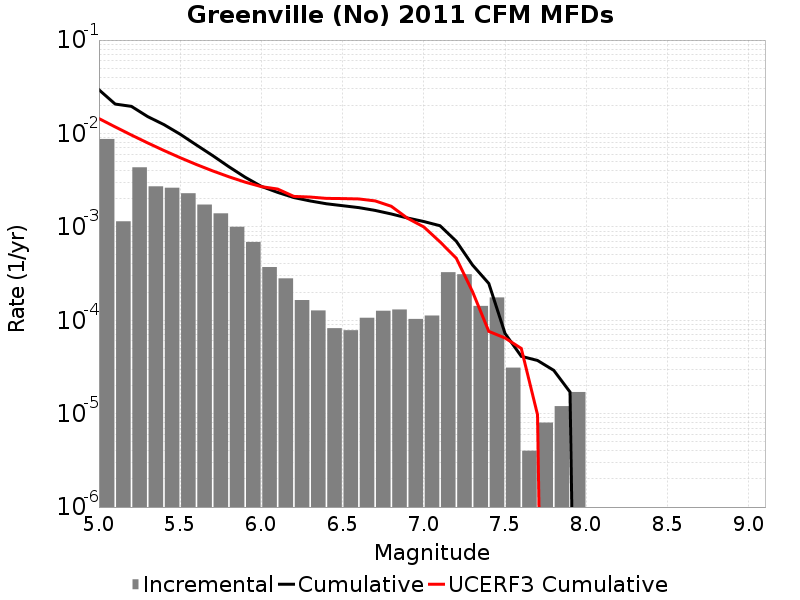

The file beside this chart, header and first rows:
Magnitude, Incremental Rate, Cumulative Rate, UCERF3 Cumulative Rate
5.05, 0.008726, 0.02937, 0.01444
5.15, 0.001146, 0.02064, 0.01175
5.25, 0.00434, 0.0195, 0.009616
5.35, 0.002715, 0.01516, 0.007919
5.45, 0.002623, 0.01244, 0.006571
5.55, 0.00229, 0.009819, 0.005501
5.65, 0.001732, 0.00753, 0.00465
5.75, 0.001395, 0.005797, 0.003975
5.85, 0.001002, 0.004402, 0.003438
5.95, 6.8906666E-4, 0.0034, 0.003012
6.05, 3.7111304E-4, 0.002711, 0.002695
6.15, 2.808423E-4, 0.00234, 0.002541
6.25, 1.6449335E-4, 0.002059, 0.002119
6.35, 1.2738204E-4, 0.001895, 0.002086
6.45, 8.2246675E-5, 0.001767, 0.002018
6.55, 7.823464E-5, 0.001685, 0.002008
6.65, 1.0631887E-4, 0.001607, 0.00199
6.75, 1.2637903E-4, 0.001501, 0.001897
6.85, 1.3039107E-4, 0.001374, 0.00166
6.95, 1.03309845E-4, 0.001244, 0.001235
7.05, 1.1233692E-4, 0.00114, 9.982423E-4
7.15, 3.269807E-4, 0.001028, 6.8996625E-4
7.25, 3.1093255E-4, 7.011027E-4, 4.6127423E-4
7.35, 1.4242716E-4, 3.901702E-4, 2.0204736E-4
7.45, 1.7552644E-4, 2.4774304E-4, 7.6019285E-5
7.55, 3.1093256E-5, 7.221659E-5, 6.4578635E-5
7.65, 4.012033E-6, 4.1123338E-5, 4.991595E-5
7.75, 8.024066E-6, 3.7111306E-5, 9.7324355E-6
7.85, 1.2036098E-5, 2.9087238E-5, 0.0
7.95, 1.705114E-5, 1.705114E-5, 0.0
8.05, 0.0, 0.0, 0.0
8.15, 0.0, 0.0, 0.0
8.25, 0.0, 0.0, 0.0
8.35, 0.0, 0.0, 0.0
8.45, 0.0, 0.0, 0.0
8.55, 0.0, 0.0, 0.0
8.65, 0.0, 0.0, 0.0
8.75, 0.0, 0.0, 0.0
8.85, 0.0, 0.0, 0.0
8.95, 0.0, 0.0, 0.0
9.05, 0.0, 0.0, 0.0
